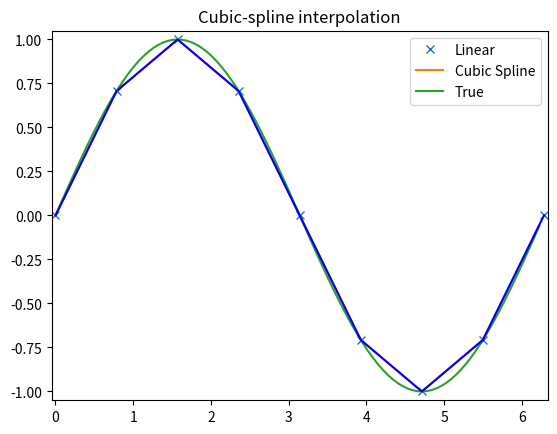

The matplotlib source for this figure:
import numpy as np
import matplotlib.pyplot as plt
from scipy import interpolate
x = np.arange(0, 2*np.pi+np.pi/4, 2*np.pi/8)
y = np.sin(x)
tck = interpolate.splrep(x, y, k=1, s=0)
xnew = np.arange(0, 2*np.pi, np.pi/50)
ynew = interpolate.splev(xnew, tck, der=0)
plt.figure()
plt.plot(x, y, 'x', xnew, ynew, xnew, np.sin(xnew), x, y, 'b')
plt.legend(['Linear', 'Cubic Spline', 'True'])
plt.axis([-0.05, 6.33, -1.05, 1.05])
plt.title('Cubic-spline interpolation')
plt.show(0)
